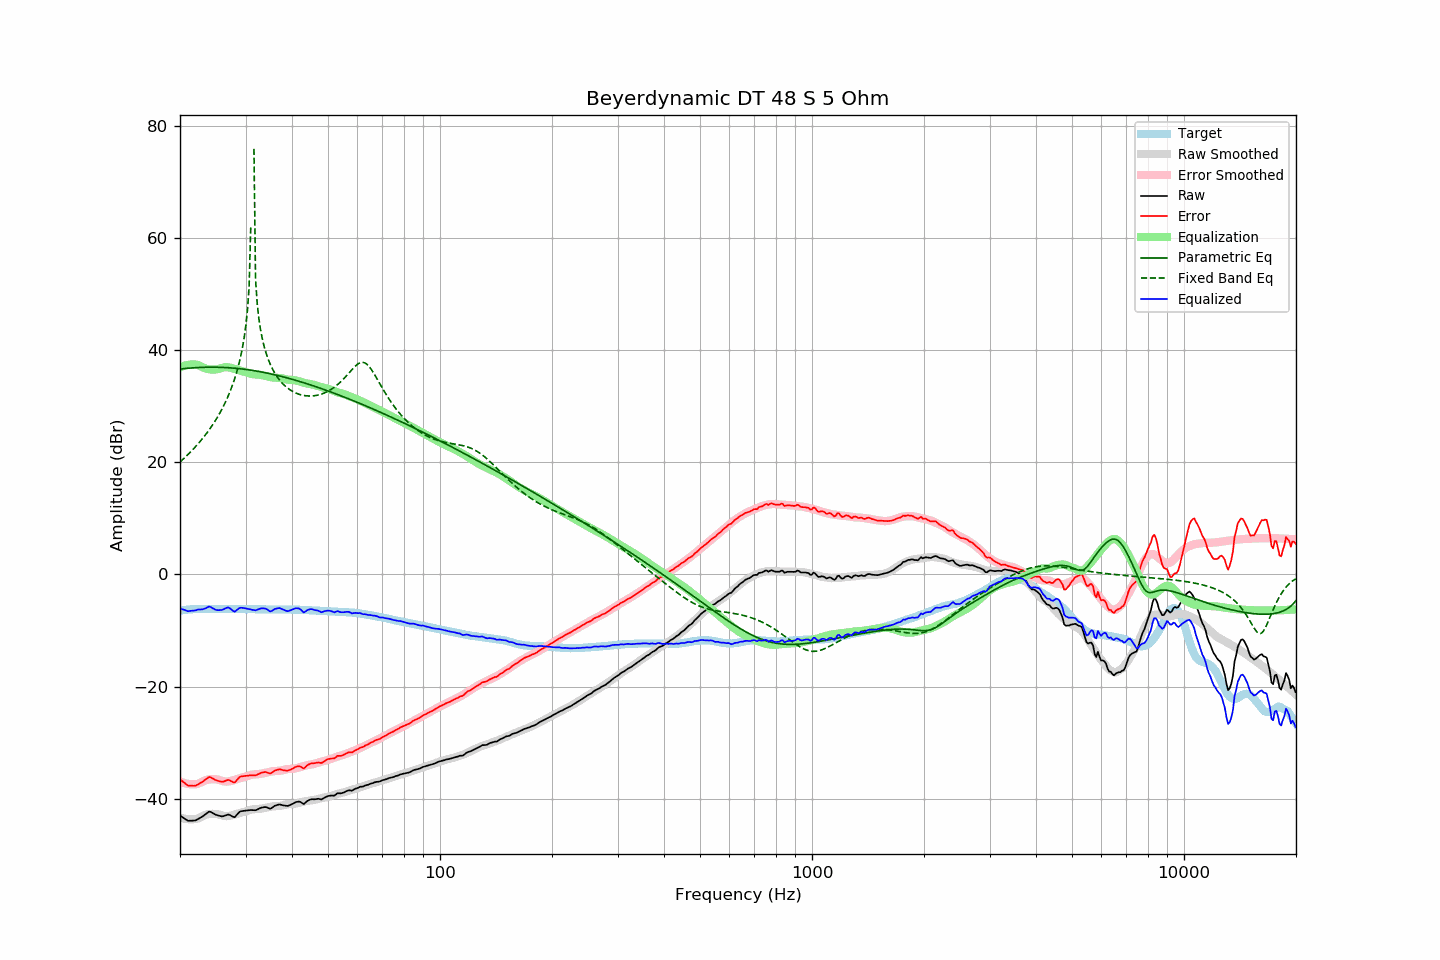

Source data for this figure (header and first rows):
frequency, raw, error, smoothed, error_smoothed, equalization, parametric_eq, fixed_band_eq, equalized_raw, equalized_smoothed, target
20.00, -43.02, -36.53, -43.36, -36.91, 36.91, 36.61, 20.04, -6.11, -6.45, -6.48
20.20, -43.21, -36.77, -43.45, -37.03, 37.03, 36.64, 20.30, -6.17, -6.42, -6.43
20.40, -43.40, -37.01, -43.52, -37.14, 37.14, 36.67, 20.56, -6.26, -6.38, -6.38
20.61, -43.57, -37.22, -43.58, -37.23, 37.23, 36.70, 20.83, -6.35, -6.35, -6.36
20.81, -43.77, -37.46, -43.62, -37.30, 37.30, 36.73, 21.10, -6.47, -6.32, -6.31
21.02, -43.94, -37.67, -43.65, -37.36, 37.36, 36.76, 21.38, -6.58, -6.29, -6.27
21.23, -43.93, -37.68, -43.67, -37.40, 37.40, 36.78, 21.67, -6.53, -6.27, -6.25
21.44, -43.92, -37.69, -43.67, -37.42, 37.42, 36.80, 21.96, -6.49, -6.25, -6.23
21.66, -43.91, -37.70, -43.66, -37.43, 37.43, 36.82, 22.26, -6.47, -6.23, -6.21
21.87, -43.89, -37.70, -43.64, -37.43, 37.43, 36.84, 22.56, -6.47, -6.21, -6.20
22.09, -43.82, -37.65, -43.60, -37.41, 37.41, 36.86, 22.88, -6.42, -6.19, -6.18
22.31, -43.65, -37.48, -43.55, -37.37, 37.37, 36.88, 23.20, -6.28, -6.18, -6.17
22.54, -43.50, -37.33, -43.40, -37.23, 37.23, 36.89, 23.53, -6.27, -6.17, -6.17
22.76, -43.32, -37.15, -43.25, -37.08, 37.08, 36.90, 23.87, -6.24, -6.17, -6.17
22.99, -43.17, -36.98, -43.11, -36.94, 36.94, 36.91, 24.21, -6.23, -6.17, -6.18
23.22, -42.95, -36.76, -42.97, -36.80, 36.80, 36.92, 24.57, -6.14, -6.17, -6.18
23.45, -42.73, -36.55, -42.86, -36.69, 36.69, 36.93, 24.94, -6.04, -6.17, -6.18
23.69, -42.52, -36.35, -42.79, -36.62, 36.62, 36.94, 25.32, -5.90, -6.17, -6.17
23.92, -42.31, -36.13, -42.74, -36.57, 36.57, 36.94, 25.71, -5.74, -6.17, -6.17
24.16, -42.35, -36.18, -42.71, -36.54, 36.54, 36.94, 26.12, -5.81, -6.17, -6.17
24.40, -42.51, -36.35, -42.69, -36.52, 36.52, 36.94, 26.53, -5.99, -6.17, -6.16
24.65, -42.65, -36.49, -42.69, -36.52, 36.52, 36.94, 26.97, -6.14, -6.17, -6.17
24.89, -42.82, -36.65, -42.70, -36.53, 36.53, 36.94, 27.42, -6.29, -6.17, -6.17
25.14, -42.93, -36.76, -42.73, -36.56, 36.56, 36.93, 27.89, -6.37, -6.17, -6.17
25.39, -43.01, -36.85, -42.79, -36.63, 36.63, 36.93, 28.37, -6.38, -6.17, -6.16
25.65, -43.09, -36.92, -42.88, -36.71, 36.71, 36.92, 28.88, -6.38, -6.17, -6.16
25.91, -43.15, -36.98, -42.97, -36.80, 36.80, 36.91, 29.41, -6.35, -6.17, -6.17
26.16, -43.11, -36.94, -43.05, -36.88, 36.88, 36.90, 29.96, -6.23, -6.17, -6.17
26.43, -43.02, -36.84, -43.10, -36.93, 36.93, 36.88, 30.55, -6.08, -6.17, -6.18
26.69, -42.91, -36.73, -43.12, -36.95, 36.95, 36.87, 31.16, -5.96, -6.17, -6.18
26.96, -42.81, -36.64, -43.10, -36.92, 36.92, 36.85, 31.81, -5.88, -6.18, -6.17
27.23, -42.91, -36.75, -43.05, -36.87, 36.87, 36.83, 32.50, -6.04, -6.18, -6.17
27.50, -43.08, -36.90, -42.98, -36.81, 36.81, 36.81, 33.24, -6.27, -6.18, -6.17
27.77, -43.23, -37.04, -42.91, -36.73, 36.73, 36.79, 34.03, -6.50, -6.18, -6.18
28.05, -43.29, -37.11, -42.82, -36.64, 36.64, 36.76, 34.88, -6.66, -6.18, -6.18
28.33, -42.98, -36.79, -42.73, -36.54, 36.54, 36.73, 35.81, -6.44, -6.19, -6.20
28.62, -42.68, -36.48, -42.64, -36.45, 36.45, 36.71, 36.82, -6.23, -6.19, -6.20
28.90, -42.36, -36.17, -42.55, -36.36, 36.36, 36.68, 37.95, -5.99, -6.19, -6.19
29.19, -42.23, -36.03, -42.48, -36.29, 36.29, 36.64, 39.22, -5.94, -6.19, -6.20
29.48, -42.19, -36.00, -42.41, -36.21, 36.21, 36.61, 40.67, -5.97, -6.19, -6.18
29.78, -42.16, -35.96, -42.33, -36.14, 36.14, 36.57, 42.38, -6.02, -6.19, -6.19
30.08, -42.12, -35.93, -42.24, -36.05, 36.05, 36.54, 44.48, -6.07, -6.20, -6.19
30.38, -42.09, -35.89, -42.15, -35.95, 35.95, 36.50, 47.22, -6.14, -6.20, -6.20
30.68, -42.05, -35.85, -42.05, -35.85, 35.85, 36.46, 51.29, -6.19, -6.20, -6.20
30.99, -42.02, -35.81, -41.97, -35.77, 35.77, 36.42, 61.92, -6.25, -6.20, -6.20
31.30, -42.03, -35.82, -41.90, -35.70, 35.70, 36.37, , -6.33, -6.20, -6.21
31.61, -42.04, -35.83, -41.87, -35.67, 35.67, 36.33, 75.88, -6.37, -6.21, -6.21
31.93, -42.06, -35.85, -41.86, -35.65, 35.65, 36.28, 52.56, -6.41, -6.21, -6.21
32.24, -41.94, -35.72, -41.85, -35.63, 35.63, 36.23, 48.38, -6.31, -6.22, -6.22
32.57, -41.80, -35.58, -41.82, -35.60, 35.60, 36.18, 45.74, -6.20, -6.22, -6.22
32.89, -41.66, -35.44, -41.79, -35.56, 35.56, 36.13, 43.80, -6.09, -6.23, -6.22
33.22, -41.58, -35.34, -41.75, -35.52, 35.52, 36.07, 42.28, -6.06, -6.23, -6.23
33.55, -41.53, -35.29, -41.70, -35.46, 35.46, 36.02, 41.02, -6.07, -6.24, -6.23
33.89, -41.48, -35.23, -41.63, -35.39, 35.39, 35.96, 39.96, -6.08, -6.24, -6.25
34.23, -41.54, -35.29, -41.57, -35.32, 35.32, 35.90, 39.05, -6.21, -6.25, -6.24
34.57, -41.67, -35.41, -41.50, -35.25, 35.25, 35.84, 38.26, -6.41, -6.25, -6.25
34.92, -41.78, -35.53, -41.44, -35.19, 35.19, 35.78, 37.56, -6.60, -6.26, -6.26
35.27, -41.66, -35.40, -41.39, -35.13, 35.13, 35.71, 36.93, -6.52, -6.26, -6.26
35.62, -41.46, -35.19, -41.36, -35.10, 35.10, 35.65, 36.37, -6.36, -6.26, -6.27
35.97, -41.24, -34.97, -41.34, -35.07, 35.07, 35.58, 35.87, -6.17, -6.27, -6.27
... 635 more rows
